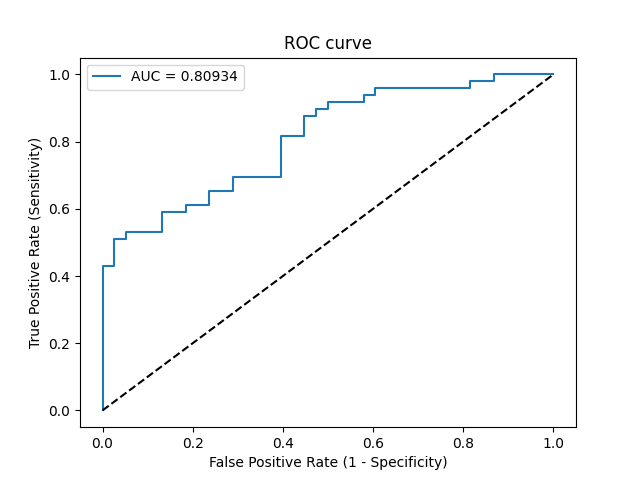

Data behind this chart, as committed beside it:
Threshold, Sensitivity, Specificity, NPV, PPV
inf, 0.0, 1.0, 0.4368, 0
1, 0.02041, 1.0, 0.4419, 1.0
0.8049, 0.4286, 1.0, 0.5758, 1.0
0.7876, 0.4286, 0.9737, 0.5692, 0.9545
0.7649, 0.5102, 0.9737, 0.6066, 0.9615
0.7611, 0.5102, 0.9474, 0.6, 0.9259
0.7182, 0.5306, 0.9474, 0.6102, 0.9286
0.6459, 0.5306, 0.8684, 0.5893, 0.8387
0.5875, 0.5918, 0.8684, 0.6226, 0.8529
0.5767, 0.5918, 0.8158, 0.6078, 0.8056
0.5664, 0.6122, 0.8158, 0.62, 0.8108
0.5558, 0.6122, 0.7632, 0.6042, 0.7692
0.5521, 0.6531, 0.7632, 0.6304, 0.7805
0.5317, 0.6531, 0.7105, 0.6136, 0.7442
0.5182, 0.6939, 0.7105, 0.6429, 0.7556
0.492, 0.6939, 0.6053, 0.6053, 0.6939
0.4544, 0.8163, 0.6053, 0.7188, 0.7273
0.45, 0.8163, 0.5526, 0.7, 0.7018
0.4452, 0.8776, 0.5526, 0.7778, 0.7167
0.4413, 0.8776, 0.5263, 0.7692, 0.7049
0.4378, 0.898, 0.5263, 0.8, 0.7097
0.4338, 0.898, 0.5, 0.7917, 0.6984
0.4313, 0.9184, 0.5, 0.8261, 0.7031
0.4226, 0.9184, 0.4211, 0.8, 0.6716
0.4072, 0.9388, 0.4211, 0.8421, 0.6765
0.404, 0.9388, 0.3947, 0.8333, 0.6667
0.395, 0.9592, 0.3947, 0.8824, 0.6714
0.3081, 0.9592, 0.1842, 0.7778, 0.6026
0.2609, 0.9796, 0.1842, 0.875, 0.6076
0.2004, 0.9796, 0.1316, 0.8333, 0.5926
0.1441, 1.0, 0.1316, 1.0, 0.5976
4.174287735859599e-07, 1.0, 0.0, 0, 0.5632
